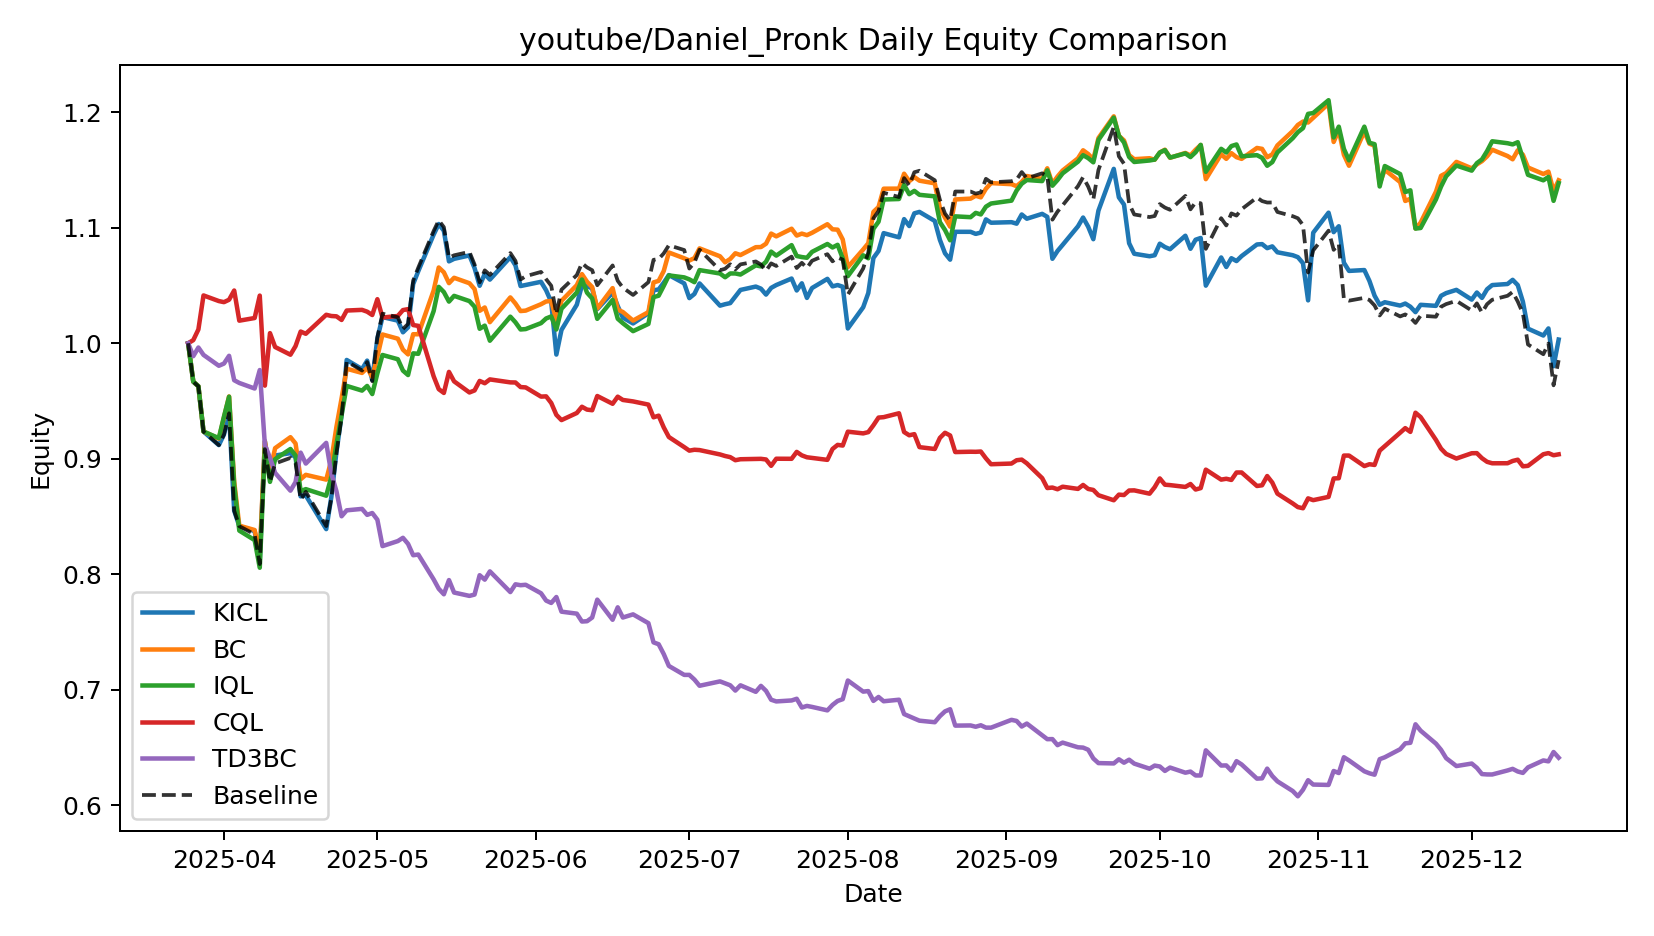

Values plotted in this chart, from the file beside it:
date, KICL, BC, IQL, CQL, TD3BC, Baseline
2025-03-25, 1.0, 1.0, 1.0, 1.0, 1.0, 1.0
2025-03-26, 0.9666, 0.9667, 0.9668, 1.003, 0.9888, 0.9666
2025-03-27, 0.9627, 0.9627, 0.9628, 1.012, 0.9963, 0.9627
2025-03-28, 0.9236, 0.9235, 0.9235, 1.041, 0.9899, 0.9236
2025-03-31, 0.9118, 0.9173, 0.9178, 1.037, 0.9805, 0.9118
2025-04-01, 0.9209, 0.9356, 0.9365, 1.036, 0.9824, 0.9209
2025-04-02, 0.9393, 0.9539, 0.9537, 1.038, 0.9891, 0.9393
2025-04-03, 0.855, 0.8801, 0.8771, 1.046, 0.968, 0.855
2025-04-04, 0.8416, 0.842, 0.8377, 1.02, 0.9656, 0.8416
2025-04-07, 0.8373, 0.8382, 0.8295, 1.022, 0.9608, 0.8345
2025-04-08, 0.8124, 0.8172, 0.8056, 1.041, 0.9768, 0.8087
2025-04-09, 0.9153, 0.915, 0.9094, 0.9633, 0.912, 0.9082
2025-04-10, 0.8867, 0.8885, 0.8799, 1.009, 0.9008, 0.8799
2025-04-11, 0.9027, 0.9091, 0.8996, 0.9968, 0.8877, 0.8958
2025-04-14, 0.9048, 0.9186, 0.9084, 0.9901, 0.8723, 0.9007
2025-04-15, 0.9012, 0.9132, 0.9027, 0.9975, 0.8798, 0.8964
2025-04-16, 0.8674, 0.8822, 0.8719, 1.01, 0.9053, 0.8645
2025-04-17, 0.8682, 0.886, 0.8737, 1.008, 0.8958, 0.8713
2025-04-21, 0.839, 0.8819, 0.868, 1.025, 0.9137, 0.8416
2025-04-22, 0.8669, 0.8987, 0.8845, 1.024, 0.887, 0.8658
2025-04-23, 0.9059, 0.9277, 0.9124, 1.023, 0.8717, 0.9048
2025-04-24, 0.9374, 0.9522, 0.9376, 1.02, 0.8501, 0.9362
2025-04-25, 0.9855, 0.9779, 0.9631, 1.028, 0.8553, 0.9843
2025-04-28, 0.9776, 0.9743, 0.959, 1.029, 0.8565, 0.9764
2025-04-29, 0.985, 0.9786, 0.963, 1.027, 0.8513, 0.9837
2025-04-30, 0.9684, 0.9708, 0.956, 1.024, 0.853, 0.9671
2025-05-01, 1.004, 0.9884, 0.9739, 1.038, 0.8471, 1.005
2025-05-02, 1.023, 1.008, 0.9898, 1.022, 0.8243, 1.026
2025-05-05, 1.02, 1.004, 0.9862, 1.024, 0.8286, 1.023
2025-05-06, 1.009, 0.9944, 0.9763, 1.029, 0.8315, 1.012
2025-05-07, 1.014, 0.9903, 0.9725, 1.03, 0.8262, 1.017
2025-05-08, 1.051, 1.008, 0.9912, 1.016, 0.8164, 1.054
2025-05-09, 1.062, 1.008, 0.9909, 1.015, 0.817, 1.065
2025-05-12, 1.094, 1.046, 1.028, 0.9714, 0.7955, 1.097
2025-05-13, 1.103, 1.066, 1.049, 0.9602, 0.7873, 1.106
2025-05-14, 1.097, 1.061, 1.044, 0.957, 0.7826, 1.101
2025-05-15, 1.071, 1.052, 1.036, 0.9752, 0.7949, 1.074
2025-05-16, 1.073, 1.057, 1.041, 0.967, 0.7841, 1.076
2025-05-19, 1.076, 1.052, 1.037, 0.9574, 0.7812, 1.079
2025-05-20, 1.065, 1.047, 1.032, 0.9591, 0.7823, 1.068
2025-05-21, 1.05, 1.028, 1.013, 0.9674, 0.7991, 1.053
2025-05-22, 1.06, 1.031, 1.015, 0.9654, 0.7952, 1.063
2025-05-23, 1.055, 1.018, 1.002, 0.9687, 0.8024, 1.059
2025-05-27, 1.075, 1.04, 1.023, 0.9661, 0.7845, 1.078
2025-05-28, 1.067, 1.034, 1.018, 0.966, 0.7912, 1.071
2025-05-29, 1.05, 1.028, 1.012, 0.9621, 0.7904, 1.055
2025-05-30, 1.05, 1.028, 1.012, 0.9617, 0.7908, 1.058
2025-06-02, 1.053, 1.034, 1.017, 0.9538, 0.7834, 1.062
2025-06-03, 1.046, 1.036, 1.021, 0.954, 0.7771, 1.055
2025-06-04, 1.036, 1.037, 1.023, 0.9482, 0.775, 1.05
2025-06-05, 0.9902, 1.02, 1.012, 0.938, 0.7802, 1.025
2025-06-06, 1.012, 1.037, 1.03, 0.9334, 0.7675, 1.046
2025-06-09, 1.033, 1.05, 1.044, 0.9396, 0.7658, 1.059
2025-06-10, 1.05, 1.06, 1.055, 0.945, 0.759, 1.069
2025-06-11, 1.05, 1.053, 1.044, 0.9425, 0.7592, 1.066
2025-06-12, 1.047, 1.049, 1.039, 0.942, 0.7624, 1.063
2025-06-13, 1.03, 1.03, 1.021, 0.9543, 0.7779, 1.05
2025-06-16, 1.044, 1.048, 1.038, 0.9476, 0.7605, 1.067
2025-06-17, 1.032, 1.029, 1.021, 0.9537, 0.7713, 1.054
2025-06-18, 1.022, 1.027, 1.017, 0.9509, 0.7624, 1.048
... 127 more rows
